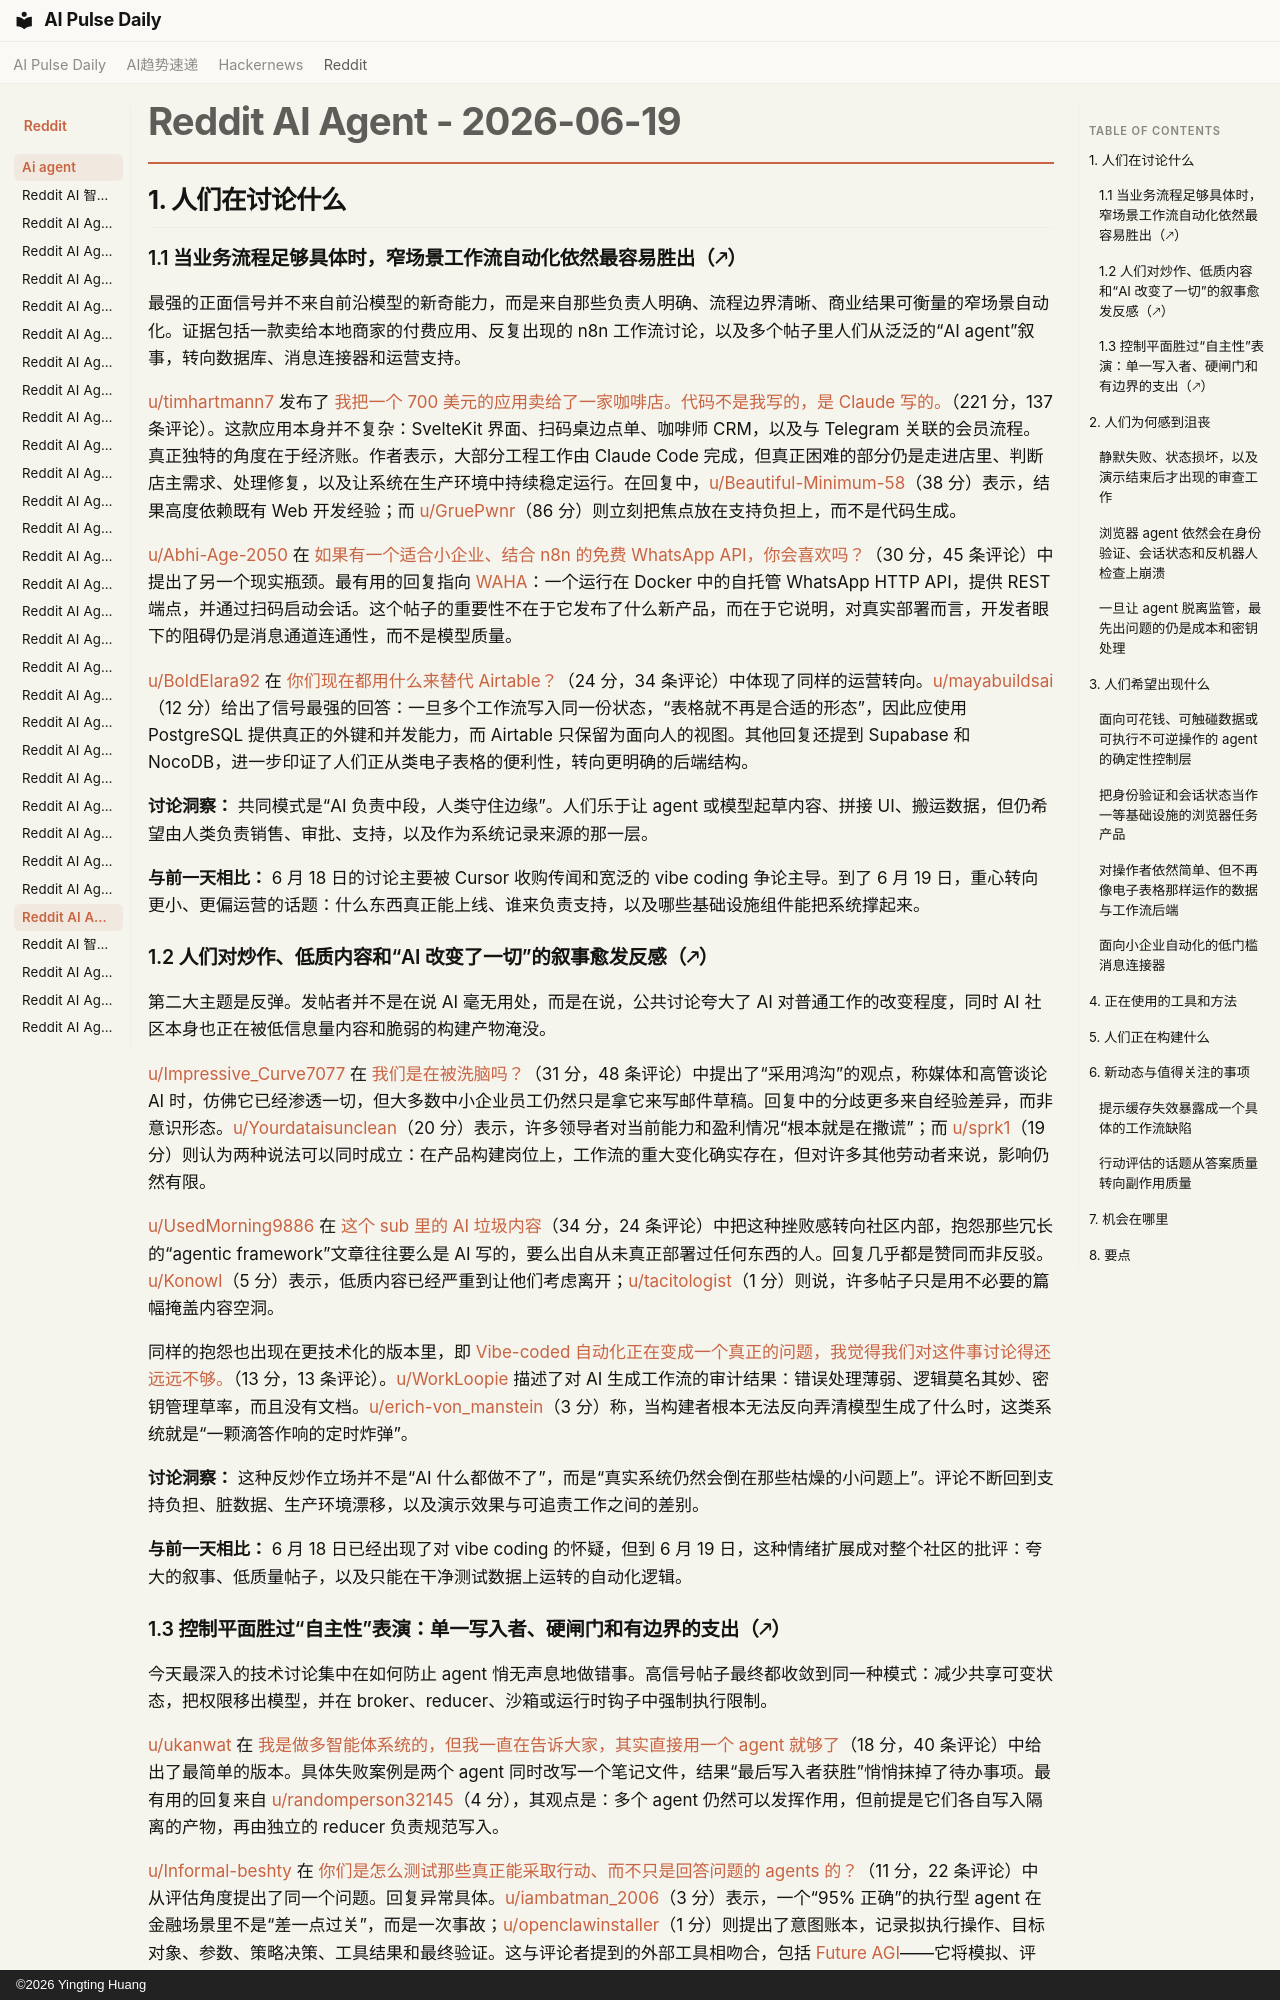

repository: vibewatch/vibewatch.github.io · page: reddit/ai-agent/2026-06-19.zh/index.html · generator: mkdocs · copyright: ©2026 Yingting Huang

# Reddit AI Agent - 2026-06-19

## 1. 人们在讨论什么

### 1.1 当业务流程足够具体时，窄场景工作流自动化依然最容易胜出（🡕）

最强的正面信号并不来自前沿模型的新奇能力，而是来自那些负责人明确、流程边界清晰、商业结果可衡量的窄场景自动化。证据包括一款卖给本地商家的付费应用、反复出现的 n8n 工作流讨论，以及多个帖子里人们从泛泛的“AI agent”叙事，转向数据库、消息连接器和运营支持。

[u/timhartmann7](https://www.reddit.com/user/timhartmann7) 发布了 [我把一个 700 美元的应用卖给了一家咖啡店。代码不是我写的，是 Claude 写的。](https://www.reddit.com/r/AI_Agents/comments/1u9bqxn/sold_a_700_app_to_a_coffee_shop_i_didnt_write_it/)（221 分，137 条评论）。这款应用本身并不复杂：SvelteKit 界面、扫码桌边点单、咖啡师 CRM，以及与 Telegram 关联的会员流程。真正独特的角度在于经济账。作者表示，大部分工程工作由 Claude Code 完成，但真正困难的部分仍是走进店里、判断店主需求、处理修复，以及让系统在生产环境中持续稳定运行。在回复中，[u/Beautiful-Minimum-58](https://www.reddit.com/user/Beautiful-Minimum-58)（38 分）表示，结果高度依赖既有 Web 开发经验；而 [u/GruePwnr](https://www.reddit.com/user/GruePwnr)（86 分）则立刻把焦点放在支持负担上，而不是代码生成。

[u/Abhi-Age-2050](https://www.reddit.com/user/Abhi-Age-2050) 在 [如果有一个适合小企业、结合 n8n 的免费 WhatsApp API，你会喜欢吗？](https://www.reddit.com/r/n8n/comments/1ua28ru/would_you_love_a_free_whatsapp_api_with_n8n_for/)（30 分，45 条评论）中提出了另一个现实瓶颈。最有用的回复指向 [WAHA](https://github.com/devlikeapro/waha)：一个运行在 Docker 中的自托管 WhatsApp HTTP API，提供 REST 端点，并通过扫码启动会话。这个帖子的重要性不在于它发布了什么新产品，而在于它说明，对真实部署而言，开发者眼下的阻碍仍是消息通道连通性，而不是模型质量。

[u/BoldElara92](https://www.reddit.com/user/BoldElara92) 在 [你们现在都用什么来替代 Airtable？](https://www.reddit.com/r/n8n/comments/1u95tvj/what_are_you_using_instead_of_airtable_these_days/)（24 分，34 条评论）中体现了同样的运营转向。[u/mayabuildsai](https://www.reddit.com/user/mayabuildsai)（12 分）给出了信号最强的回答：一旦多个工作流写入同一份状态，“表格就不再是合适的形态”，因此应使用 PostgreSQL 提供真正的外键和并发能力，而 Airtable 只保留为面向人的视图。其他回复还提到 Supabase 和 NocoDB，进一步印证了人们正从类电子表格的便利性，转向更明确的后端结构。

**讨论洞察：** 共同模式是“AI 负责中段，人类守住边缘”。人们乐于让 agent 或模型起草内容、拼接 UI、搬运数据，但仍希望由人类负责销售、审批、支持，以及作为系统记录来源的那一层。

**与前一天相比：** 6 月 18 日的讨论主要被 Cursor 收购传闻和宽泛的 vibe coding 争论主导。到了 6 月 19 日，重心转向更小、更偏运营的话题：什么东西真正能上线、谁来负责支持，以及哪些基础设施组件能把系统撑起来。

### 1.2 人们对炒作、低质内容和“AI 改变了一切”的叙事愈发反感（🡕）

第二大主题是反弹。发帖者并不是在说 AI 毫无用处，而是在说，公共讨论夸大了 AI 对普通工作的改变程度，同时 AI 社区本身也正在被低信息量内容和脆弱的构建产物淹没。

[u/Impressive_Curve7077](https://www.reddit.com/user/Impressive_Curve7077) 在 [我们是在被洗脑吗？](https://www.reddit.com/r/AI_Agents/comments/1u9dxjy/are_we_being_gaslit/)（31 分，48 条评论）中提出了“采用鸿沟”的观点，称媒体和高管谈论 AI 时，仿佛它已经渗透一切，但大多数中小企业员工仍然只是拿它来写邮件草稿。回复中的分歧更多来自经验差异，而非意识形态。[u/Yourdataisunclean](https://www.reddit.com/user/Yourdataisunclean)（20 分）表示，许多领导者对当前能力和盈利情况“根本就是在撒谎”；而 [u/sprk1](https://www.reddit.com/user/sprk1)（19 分）则认为两种说法可以同时成立：在产品构建岗位上，工作流的重大变化确实存在，但对许多其他劳动者来说，影响仍然有限。

[u/UsedMorning9886](https://www.reddit.com/user/UsedMorning9886) 在 [这个 sub 里的 AI 垃圾内容](https://www.reddit.com/r/AI_Agents/comments/1u9whwb/ai_slop_in_this_sub/)（34 分，24 条评论）中把这种挫败感转向社区内部，抱怨那些冗长的“agentic framework”文章往往要么是 AI 写的，要么出自从未真正部署过任何东西的人。回复几乎都是赞同而非反驳。[u/Konowl](https://www.reddit.com/user/Konowl)（5 分）表示，低质内容已经严重到让他们考虑离开；[u/tacitologist](https://www.reddit.com/user/tacitologist)（1 分）则说，许多帖子只是用不必要的篇幅掩盖内容空洞。

同样的抱怨也出现在更技术化的版本里，即 [Vibe-coded 自动化正在变成一个真正的问题，我觉得我们对这件事讨论得还远远不够。](https://www.reddit.com/r/AiAutomations/comments/1u97j50/vibecoded_automations_are_becoming_a_real_problem/)（13 分，13 条评论）。[u/WorkLoopie](https://www.reddit.com/user/WorkLoopie) 描述了对 AI 生成工作流的审计结果：错误处理薄弱、逻辑莫名其妙、密钥管理草率，而且没有文档。[u/erich-von_manstein](https://www.reddit.com/user/erich-von_manstein)（3 分）称，当构建者根本无法反向弄清模型生成了什么时，这类系统就是“一颗滴答作响的定时炸弹”。

**讨论洞察：** 这种反炒作立场并不是“AI 什么都做不了”，而是“真实系统仍然会倒在那些枯燥的小问题上”。评论不断回到支持负担、脏数据、生产环境漂移，以及演示效果与可追责工作之间的差别。

**与前一天相比：** 6 月 18 日已经出现了对 vibe coding 的怀疑，但到 6 月 19 日，这种情绪扩展成对整个社区的批评：夸大的叙事、低质量帖子，以及只能在干净测试数据上运转的自动化逻辑。
